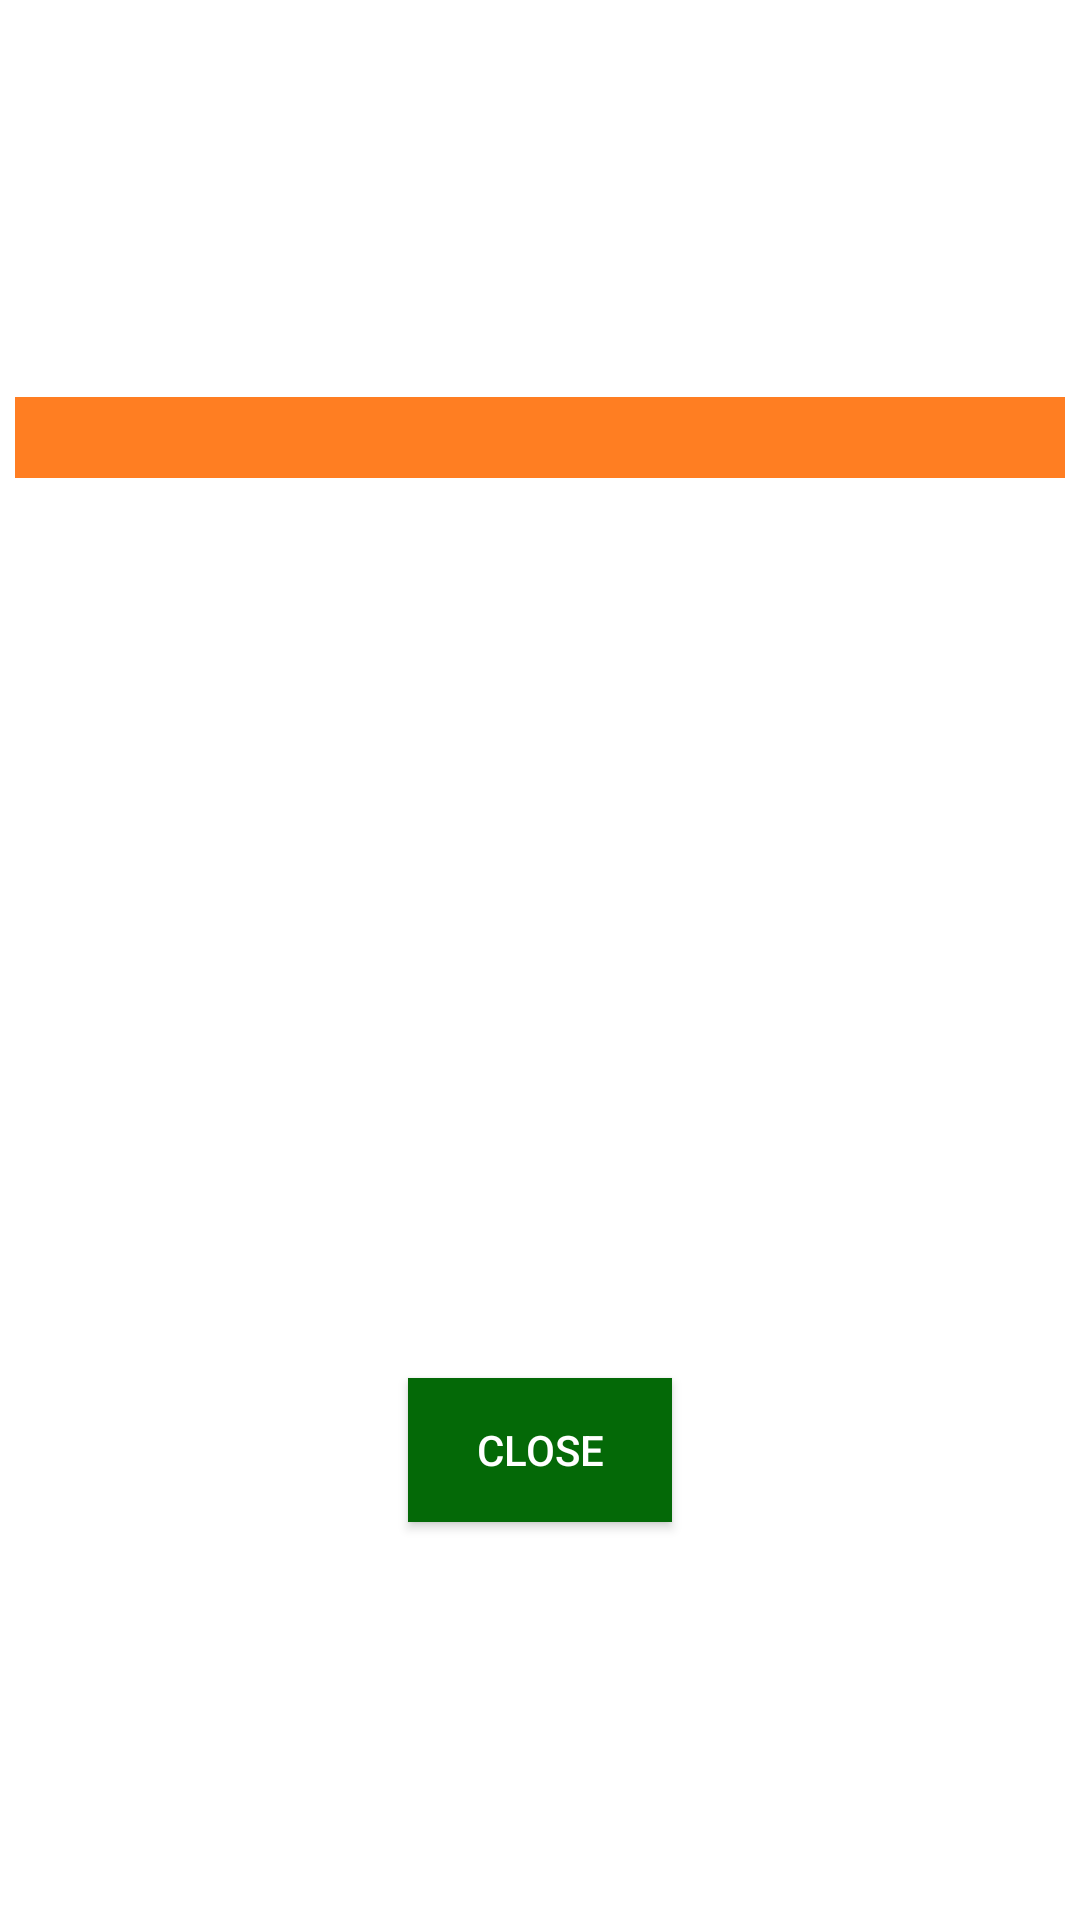

This screen was rendered from an Android layout file. Write that file and the resources it references.
<!-- AndroidManifest.xml: application theme Theme.Countries -->
<!-- res/layout/border_country_popup.xml -->
<?xml version="1.0" encoding="utf-8"?>

<RelativeLayout xmlns:android="http://schemas.android.com/apk/res/android"
    android:layout_width="match_parent"
    android:layout_height="match_parent"
    xmlns:tools="http://schemas.android.com/tools"
    android:gravity="center"
    android:orientation="vertical"
    android:padding="5dp">

    <TextView
        android:id="@+id/title"
        android:layout_width="match_parent"
        android:layout_height="wrap_content"
        android:background="#ff7e22"
        android:gravity="center"
        tools:text="@string/borders_title"
        android:textColor="#fff"
        android:textSize="20sp" />

    <androidx.recyclerview.widget.RecyclerView
        android:id="@+id/countries_rv"
        android:layout_width="match_parent"
        android:layout_height="300dp"
        android:layout_below="@+id/title"
        android:layout_gravity="center_horizontal" />

    <Button
        android:id="@+id/close_btn"
        android:layout_width="wrap_content"
        android:layout_height="wrap_content"
        android:layout_below="@+id/countries_rv"
        android:layout_centerHorizontal="true"
        android:background="#046907"
        android:text="CLOSE"
        android:textColor="#fff" />

</RelativeLayout>
<!-- resources referenced by this layout -->
<resources>
  <string name="borders_title">Bordering countries of</string>
  <style name="Theme.Countries" parent="Theme.MaterialComponents.DayNight.DarkActionBar">
          
          <item name="colorPrimary">@color/purple_500</item>
          <item name="colorPrimaryVariant">@color/purple_700</item>
          <item name="colorOnPrimary">@color/white</item>
          
          <item name="colorSecondary">@color/teal_200</item>
          <item name="colorSecondaryVariant">@color/teal_700</item>
          <item name="colorOnSecondary">@color/black</item>
          
          <item name="android:statusBarColor" tools:targetApi="l">?attr/colorPrimaryVariant</item>
          
      </style>
  <!-- not gathered from this repository: default colours our renderer supplied (Android Studio template values) -->
  <color name="purple_500">#FF6200EE</color>
  <color name="purple_700">#FF3700B3</color>
  <color name="teal_200">#FF03DAC5</color>
  <color name="teal_700">#FF018786</color>
  <color name="black">#FF000000</color>
  <color name="white">#FFFFFFFF</color>
</resources>
